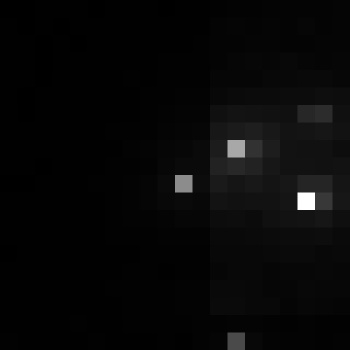

Values plotted in this chart, from the file beside it:
, xmin, ymin, lat, lon, area, perimeter, max_nanowatts, min_nanowatts, moonlight_illumination, clear_sky_confidence, mean_nanowatts
0, 776, 2988, -4.186, -4.186, 1.0, 0.0, 48.55, 0.2663, 11.82, 0.0, 1.602
